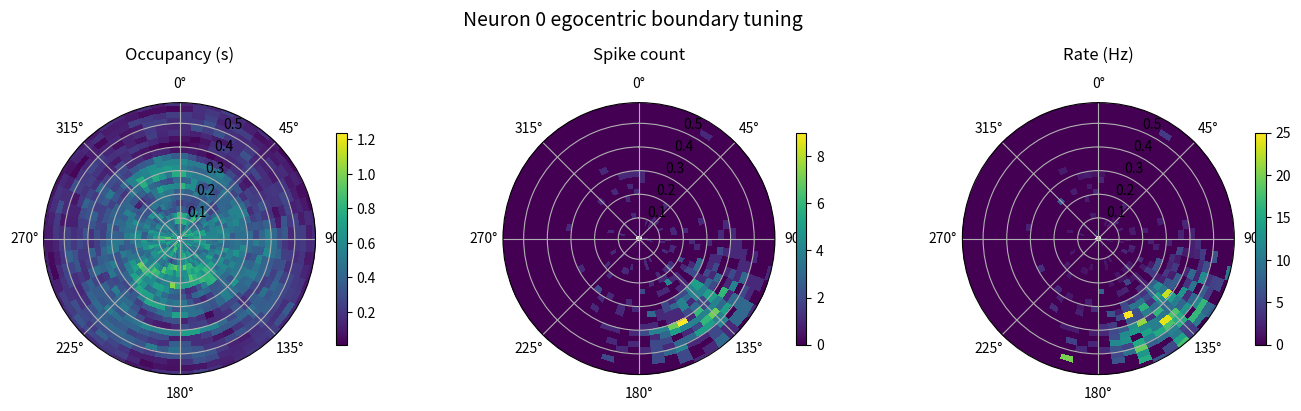

Here is the Python script that generated this plot:
from __future__ import annotations

import math
from dataclasses import dataclass, field
from typing import List, Tuple, Dict, Sequence, Optional

import numpy as np
import matplotlib.pyplot as plt

def _interp_nans(a):
    a = np.asarray(a, float).copy()
    nan_mask = np.isnan(a)
    if nan_mask.any():
        a[nan_mask] = np.interp(
            np.flatnonzero(nan_mask),
            np.flatnonzero(~nan_mask),
            a[~nan_mask],
        )
    return a

def _wrap_angle(x):
    return (x + np.pi) % (2 * np.pi) - np.pi

def _even_minute_mask(n_steps: int, dt: float) -> np.ndarray:
    steps_per_min = int(round(60 / dt))
    return (np.arange(n_steps) // steps_per_min) % 2 == 0

def _odd_minute_mask(n_steps: int, dt: float) -> np.ndarray:
    return ~_even_minute_mask(n_steps, dt)

def angdiff(a, b):
    diff = (a - b) % (2.0 * np.pi)
    return np.minimum(diff, 2.0 * np.pi - diff)

@dataclass
class EBCSimulator:
    n_neurons: int = 300          #spike matric-- should this be binarized matrix? or is it enough to have spiketimes in seconds for each cell?
    arena_size: float = 1.43          # metres (square)   ## 1.43m x 1.43m in practice
    dt: float = 0.01                 # seconds     #what is this? a binsize or?
    duration: float = 600.0          # seconds (10 min)      ###49 mins

    # tuning & firing‑rate parameters
    baseline_rate: float = 0.1       # Hz
    sigma_angle: float = np.deg2rad(20)
    sigma_distance: float = 0.1      # metres
    max_rate_range: Tuple[float, float] = (15.0, 25.0)
    pref_distance_range: Tuple[float, float] = (0.0, 0.5)

    # movement parameters
    speed_mean: float = 0.25         # m/s
    speed_std: float = 0.05
    angvel_std: float = np.deg2rad(60)  # rad/s√s

    seed: Optional[int] = None

    rng: np.random.Generator = field(init=False, repr=False)

    # -----------------------------------------------------------------
    def __post_init__(self):
        self.rng = np.random.default_rng(self.seed)
        self._init_neurons()

    # -----------------------------------------------------------------
    def run(self) -> Tuple[List[np.ndarray], Dict[str, np.ndarray]]:
        """Run simulation and return (spikes, state)."""
        n_steps = int(self.duration / self.dt)

        pos = np.zeros((n_steps, 2))          # (x, y) -- found in animal_location in column, 0 and 1
        hd = np.zeros(n_steps)                # head direction (in degree but needs to converted rad) -- found in 'D Allo_head_direction'
        d_wall = np.zeros(n_steps)            # distance to nearest wall (cm) - found in 'V Distance to wall'
        phi_rel = np.zeros(n_steps)           # egocentric bearing (in degree but needs to converted to rad)-- found in 'U Angle_to_wall'

        # initial condition
        pos[0] = self.rng.uniform(0.2, self.arena_size - 0.2, 2)
        hd[0] = self.rng.uniform(-np.pi, np.pi)

        speed = self.rng.normal(self.speed_mean, self.speed_std, n_steps)
        angvel = self.rng.normal(0.0, self.angvel_std * math.sqrt(self.dt), n_steps)

        for t in range(1, n_steps):
            hd[t] = _wrap_angle(hd[t - 1] + angvel[t])
            step = speed[t] * self.dt
            dx, dy = step * math.cos(hd[t - 1]), step * math.sin(hd[t - 1])
            new_pos = pos[t - 1] + (dx, dy)

            # reflections
            if new_pos[0] < 0:
                new_pos[0] *= -1
                hd[t] = _wrap_angle(np.pi - hd[t])
            if new_pos[0] > self.arena_size:
                new_pos[0] = 2 * self.arena_size - new_pos[0]
                hd[t] = _wrap_angle(np.pi - hd[t])
            if new_pos[1] < 0:
                new_pos[1] *= -1
                hd[t] = _wrap_angle(-hd[t])
            if new_pos[1] > self.arena_size:
                new_pos[1] = 2 * self.arena_size - new_pos[1]
                hd[t] = _wrap_angle(-hd[t])

            pos[t] = new_pos
            d_wall[t], phi_rel[t] = self._closest_wall_egocentric(new_pos, hd[t])

        # instantaneous firing‑rates (n_neurons × n_steps)
        dphi = _wrap_angle(phi_rel[None, :] - self.phi_pref[:, None])
        dd = d_wall[None, :] - self.d_pref[:, None]
        rate = (
            self.baseline_rate
            + self.max_rate[:, None]
            * np.exp(-0.5 * (dphi / self.sigma_angle) ** 2)
            * np.exp(-0.5 * (dd / self.sigma_distance) ** 2)
        )

        prob = rate * self.dt
        rand = self.rng.random(rate.shape)
        spikes = [np.nonzero(rand[i] < prob[i])[0] * self.dt for i in range(self.n_neurons)]

        state = {"pos": pos, "head_dir": hd, "d_wall": d_wall, "phi_rel": phi_rel}
        return spikes, state

    def _init_neurons(self):
        self.phi_pref = self.rng.uniform(-np.pi, np.pi, self.n_neurons)
        self.d_pref = self.rng.uniform(*self.pref_distance_range, self.n_neurons)
        self.max_rate = self.rng.uniform(*self.max_rate_range, self.n_neurons)

    def _closest_wall_egocentric(self, pos, hd):
        x, y = pos
        L = self.arena_size
        vectors = np.array([[-x, 0], [L - x, 0], [0, -y], [0, L - y]])
        dists = np.linalg.norm(vectors, axis=1)
        idx = dists.argmin()
        vec = vectors[idx]
        return dists[idx], _wrap_angle(math.atan2(vec[1], vec[0]) - hd)


def compute_rate_maps(
    spikes: Sequence[np.ndarray],
    state: Dict[str, np.ndarray],
    dt: float,
    *,
    distance_bins: np.ndarray | None = None,
    angle_bins: np.ndarray | None = None,
    even_minutes_only: bool = False,
    time_mask: Optional[np.ndarray] = None,
    debug: bool = False,
):
    """Estimate 2D Poisson rate maps over (distance, bearing).

    Notes
    -----
    - Distances and bins must be in the SAME unit (recommend: metres).
    - Any NaNs in state are automatically excluded from the mask.
    """
    if "d_wall" in state and "phi_rel" in state:
        d = np.asarray(state["d_wall"], float)
        phi = np.asarray(state["phi_rel"], float)
    elif "d_bait" in state and "phi_bait" in state:
        d = np.asarray(state["d_bait"], float)
        phi = np.asarray(state["phi_bait"], float)
    else:
        raise KeyError("State dict must contain either (d_wall, phi_rel) or (d_bait, phi_bait)")

    n_steps = len(d)

    # build mask
    if time_mask is not None:
        time_mask = np.asarray(time_mask, bool)
    elif even_minutes_only:
        time_mask = _even_minute_mask(n_steps, dt)
    else:
        time_mask = np.ones(n_steps, bool)

    # ALWAYS remove invalid state bins (important for chasing marker dropouts)
    valid_state = np.isfinite(d) & np.isfinite(phi)
    time_mask = time_mask & valid_state

    # set up bins if not provided
    if distance_bins is None:
        distance_bins = np.linspace(0.0, 0.6, 25)
    if angle_bins is None:
        angle_bins = np.linspace(-np.pi, np.pi, 61)

    # occupancy
    occ_counts, _, _ = np.histogram2d(d[time_mask], phi[time_mask], bins=[distance_bins, angle_bins])
    occ = occ_counts * dt  # seconds per bin

    if debug:
        total_occ = occ.sum()
        expected = time_mask.sum() * dt
        print(f"[DBG] Mask → {time_mask.sum()} / {n_steps} bins ({time_mask.mean()*100:.1f}%)")
        print(f"[DBG] Occ sum = {total_occ:.3f}s vs expected {expected:.3f}s")

    # map spikes to masked indices
    mask_idx = np.nonzero(time_mask)[0]
    idx_lookup = -np.ones(n_steps, int)
    idx_lookup[mask_idx] = np.arange(mask_idx.size)
    d_masked, phi_masked = d[time_mask], phi[time_mask]

    n_neurons = len(spikes)
    n_d = len(distance_bins) - 1
    n_phi = len(angle_bins) - 1
    rate_maps = np.zeros((n_neurons, n_d, n_phi), float)

    for n, spk in enumerate(spikes):
        spk = np.asarray(spk, float)
        idx = np.floor(spk / dt).astype(int)
        idx = idx[(idx >= 0) & (idx < n_steps)]
        idx = idx_lookup[idx]
        idx = idx[idx >= 0]

        d_spk = d_masked[idx]
        phi_spk = phi_masked[idx]
        spk_counts, _, _ = np.histogram2d(d_spk, phi_spk, bins=[distance_bins, angle_bins])

        with np.errstate(divide="ignore", invalid="ignore"):
            rate_maps[n] = np.where(occ > 0, spk_counts / occ, 0.0)

        if debug and n < 5:
            print(f"[DBG] Neuron {n}: spikes_in_mask={int(spk_counts.sum())}")

    return rate_maps, distance_bins, angle_bins


def decode_ebc(
    spikes: Sequence[np.ndarray],
    state: Dict[str, np.ndarray],
    dt: float,
    rate_maps: np.ndarray,
    distance_bins: np.ndarray,
    angle_bins: np.ndarray,
    *,
    odd_minutes_only: bool = False,
    time_mask: Optional[np.ndarray] = None,
    window: float = 0.1,
    stride: Optional[float] = None,
    mask_full_window: bool = True,
    method: str = "map",
    debug: bool = False,
):
    """Decode (distance, bearing) with a Poisson Naive Bayes model.

    Key improvements for chasing:
    - Drops NaN state bins automatically.
    - Can require the *entire* decoding window to be valid (mask_full_window=True).
    - Allows a smaller stride than the window (overlapping windows) via `stride`.
    - Optionally returns posterior mean instead of hard MAP (method='mean').
    """
    n_neurons, n_d, n_phi = rate_maps.shape

    if "d_wall" in state and "phi_rel" in state:
        d = np.asarray(state["d_wall"], float)
        phi = np.asarray(state["phi_rel"], float)
    elif "d_bait" in state and "phi_bait" in state:
        d = np.asarray(state["d_bait"], float)
        phi = np.asarray(state["phi_bait"], float)
    else:
        raise KeyError("State dict must contain either (d_wall, phi_rel) or (d_bait, phi_bait)")

    n_steps = len(d)

    steps_per_window = max(1, int(round(window / dt)))
    stride_steps = max(1, int(round((stride if stride is not None else window) / dt)))

    # base time mask
    if time_mask is not None:
        base_mask = np.asarray(time_mask, bool).copy()
    elif odd_minutes_only:
        base_mask = _odd_minute_mask(n_steps, dt)
    else:
        base_mask = np.ones(n_steps, bool)

    # ALWAYS remove invalid state bins
    base_mask &= np.isfinite(d) & np.isfinite(phi)

    # choose valid window starts
    if mask_full_window:
        # start is valid only if ALL bins inside window are valid
        # (convolution-based mask erosion)
        kernel = np.ones(steps_per_window, dtype=np.int32)
        ok = np.convolve(base_mask.astype(np.int32), kernel, mode="valid") == steps_per_window
        candidate_starts = np.flatnonzero(ok)
        starts = candidate_starts[::stride_steps]
    else:
        starts = np.arange(0, n_steps - steps_per_window + 1, stride_steps)
        starts = starts[base_mask[starts]]

    if debug:
        print(f"[DBG] decode_ebc: window={window}s ({steps_per_window} bins), stride={stride_steps} bins")
        print(f"[DBG] valid starts: {len(starts)}")

    t_centres = starts * dt + (steps_per_window * dt) / 2.0

    lam = rate_maps.reshape(n_neurons, n_d * n_phi)
    lam_dt = lam * window  # expected spikes in window

    decoded_d = np.empty(starts.size)
    decoded_phi = np.empty(starts.size)

    d_centres = (distance_bins[:-1] + distance_bins[1:]) / 2.0
    phi_centres = _wrap_angle((angle_bins[:-1] + angle_bins[1:]) / 2.0)

    use_mean = method.lower() in {"mean", "posterior_mean", "expected"}

    for i, s in enumerate(starts):
        e = s + steps_per_window
        k = np.array([((sp >= s * dt) & (sp < e * dt)).sum() for sp in spikes], dtype=float)

        # log P(k | state) up to constant: sum_i [k_i log λ_i - λ_i]
        log_likelihood = k[:, None] * np.log(lam_dt + 1e-12) - lam_dt
        log_l_surface = log_likelihood.sum(axis=0)  # (n_d*n_phi,)

        if not use_mean:
            best = int(log_l_surface.argmax())
            id_d, id_phi = divmod(best, n_phi)
            decoded_d[i] = d_centres[id_d]
            decoded_phi[i] = phi_centres[id_phi]
        else:
            # stable softmax
            m = float(np.max(log_l_surface))
            p = np.exp(log_l_surface - m)
            p_sum = float(p.sum())
            if p_sum <= 0 or not np.isfinite(p_sum):
                best = int(log_l_surface.argmax())
                id_d, id_phi = divmod(best, n_phi)
                decoded_d[i] = d_centres[id_d]
                decoded_phi[i] = phi_centres[id_phi]
            else:
                p /= p_sum
                p2 = p.reshape(n_d, n_phi)
                decoded_d[i] = float((p2 * d_centres[:, None]).sum())
                sin_mean = float((p2 * np.sin(phi_centres)[None, :]).sum())
                cos_mean = float((p2 * np.cos(phi_centres)[None, :]).sum())
                decoded_phi[i] = float(_wrap_angle(np.arctan2(sin_mean, cos_mean)))

    return {"t": t_centres, "decoded_d": decoded_d, "decoded_phi": decoded_phi}

# ---------------------------------------------------------------------
# Plotting
# ---------------------------------------------------------------------

def plot_ebc(
    spikes: Sequence[np.ndarray],
    state: Dict[str, np.ndarray],
    dt: float,
    *,
    neuron_indices: int | Sequence[int] = 0,
    distance_bins: np.ndarray | None = None,
    angle_bins: np.ndarray | None = None,
    figsize: Tuple[int, int] = (14, 4),
):
    """Polar occupancy / spike / rate maps for one or more neurons."""
    if distance_bins is None:
        distance_bins = np.linspace(0.0, 0.6, 25)
    if angle_bins is None:
        angle_bins = np.linspace(-np.pi, np.pi, 61)
    if isinstance(neuron_indices, int):
        neuron_indices = [neuron_indices]

    d = state["d_wall"]
    phi = state["phi_rel"]

    occ_counts, _, _ = np.histogram2d(d, phi, bins=[distance_bins, angle_bins])
    occ = occ_counts * dt

    # prep extended theta axis (0–2π + seam)
    r_centres = (distance_bins[:-1] + distance_bins[1:]) / 2
    theta_centres = (angle_bins[:-1] + angle_bins[1:]) / 2 + np.pi / 2
    theta_ext = np.hstack([theta_centres, theta_centres[0] + 2 * np.pi])

    for ni in neuron_indices:
        idx = np.clip((spikes[ni] / dt).astype(int), 0, len(d) - 1)
        d_spk = d[idx]
        phi_spk = phi[idx]
        spk_counts, _, _ = np.histogram2d(d_spk, phi_spk, bins=[distance_bins, angle_bins])
        spk_ext = np.hstack([spk_counts, spk_counts[:, :1]])
        occ_ext = np.hstack([occ, occ[:, :1]])
        with np.errstate(divide="ignore", invalid="ignore"):
            rate_ext = np.where(occ_ext > 0, spk_ext / occ_ext, np.nan)

        data_stack = [occ_ext, spk_ext, rate_ext]
        titles = ["Occupancy (s)", "Spike count", "Rate (Hz)"]

        fig = plt.figure(figsize=figsize)
        fig.suptitle(f"Neuron {ni} egocentric boundary tuning", fontsize=14)

        theta_grid, r_grid = np.meshgrid(theta_ext, r_centres)
        for k, (dat, ttl) in enumerate(zip(data_stack, titles), 1):
            ax = fig.add_subplot(1, 3, k, projection="polar")
            pcm = ax.pcolormesh(theta_grid, r_grid, dat, shading="auto")
            ax.set_theta_zero_location("N")
            ax.set_theta_direction(-1)
            ax.set_ylim(r_centres[0], r_centres[-1])
            ax.set_title(ttl, pad=12)
            fig.colorbar(pcm, ax=ax, shrink=0.78, pad=0.05)

        plt.tight_layout(rect=[0, 0.03, 1, 0.95])
        plt.show()

def save_decode_summary(filename: str,
                        decode: Dict[str, np.ndarray],
                        state: Dict[str, np.ndarray],
                        dt: float) -> None:
    """
    Save the decoding results plus ground-truth head & wall locations.

    Parameters
    ----------
    filename : str
        Name of the .npz file to write.
    decode : dict
        Output of `decode_ebc` (must contain 't', 'decoded_d', 'decoded_phi').
    state : dict
        The `state` dict returned by `EBCSimulator.run()`.
    dt : float
        Simulation time-step (seconds).
    """
    # indices of the time bins that were decoded
    t = decode["t"]
    idx = np.clip((t / dt).astype(int), 0, len(state["pos"]) - 1)

    # ground-truth head position & direction
    head_pos = state["pos"][idx]            # shape (N, 2)
    head_dir = state["head_dir"][idx]       # shape (N,)

    # true egocentric wall distance/bearing at those bins
    d_wall = state["d_wall"][idx]           # (N,)
    phi_rel = state["phi_rel"][idx]         # (N,)

    # convert them to world-coordinates of the nearest wall point
    world_bearing = head_dir + phi_rel      # absolute bearing
    wall_xy = head_pos + d_wall[:, None] * np.stack(
        [np.cos(world_bearing), np.sin(world_bearing)], axis=1
    )                                       # shape (N, 2)

    # write compressed .npz
    np.savez_compressed(
        filename,
        t=t,
        decoded_d=decode["decoded_d"],
        decoded_phi=decode["decoded_phi"],
        head_pos=head_pos,
        head_dir=head_dir,
        wall_xy=wall_xy,
    )
    print(f"Saved decode summary → {filename!s}")

# ---------------------------------------------------------------------
# Demo
# ---------------------------------------------------------------------

def run_encode_decode_demo(seed: int | None = 0):
    """Run 10‑min simulation, encode from even minutes, decode odd minutes."""
    sim = EBCSimulator(seed=seed)
    spikes, state = sim.run()

    # encode
    rmaps, d_bins, th_bins = compute_rate_maps(
        spikes, state, sim.dt, even_minutes_only=True)

    # decode
    decode = decode_ebc(
        spikes, state, sim.dt, rmaps, d_bins, th_bins,
        odd_minutes_only=True)

    # compare to ground truth for decoded bins
    idx_true = np.floor(decode["t"] / sim.dt).astype(int)
    err_d = np.abs(state["d_wall"][idx_true] - decode["decoded_d"])
    err_phi = np.abs(_wrap_angle(state["phi_rel"][idx_true] - decode["decoded_phi"]))

    print("\n=== 10‑minute encode→decode demo ===")
    print(f"Mean |error| distance: {err_d.mean():.3f} m")
    print(f"Mean |error| bearing : {np.degrees(err_phi).mean():.1f} deg")
    print("(distance ∈ [0, 0.5] m; bearing 0 ≈ straight ahead)")

    # quick plot of first neuron rate map for sanity
    plot_ebc(spikes, state, sim.dt, neuron_indices=0,
             distance_bins=d_bins, angle_bins=th_bins)

    save_decode_summary("decode_summary.npz", decode, state, sim.dt)


if __name__ == "__main__":
    run_encode_decode_demo()
